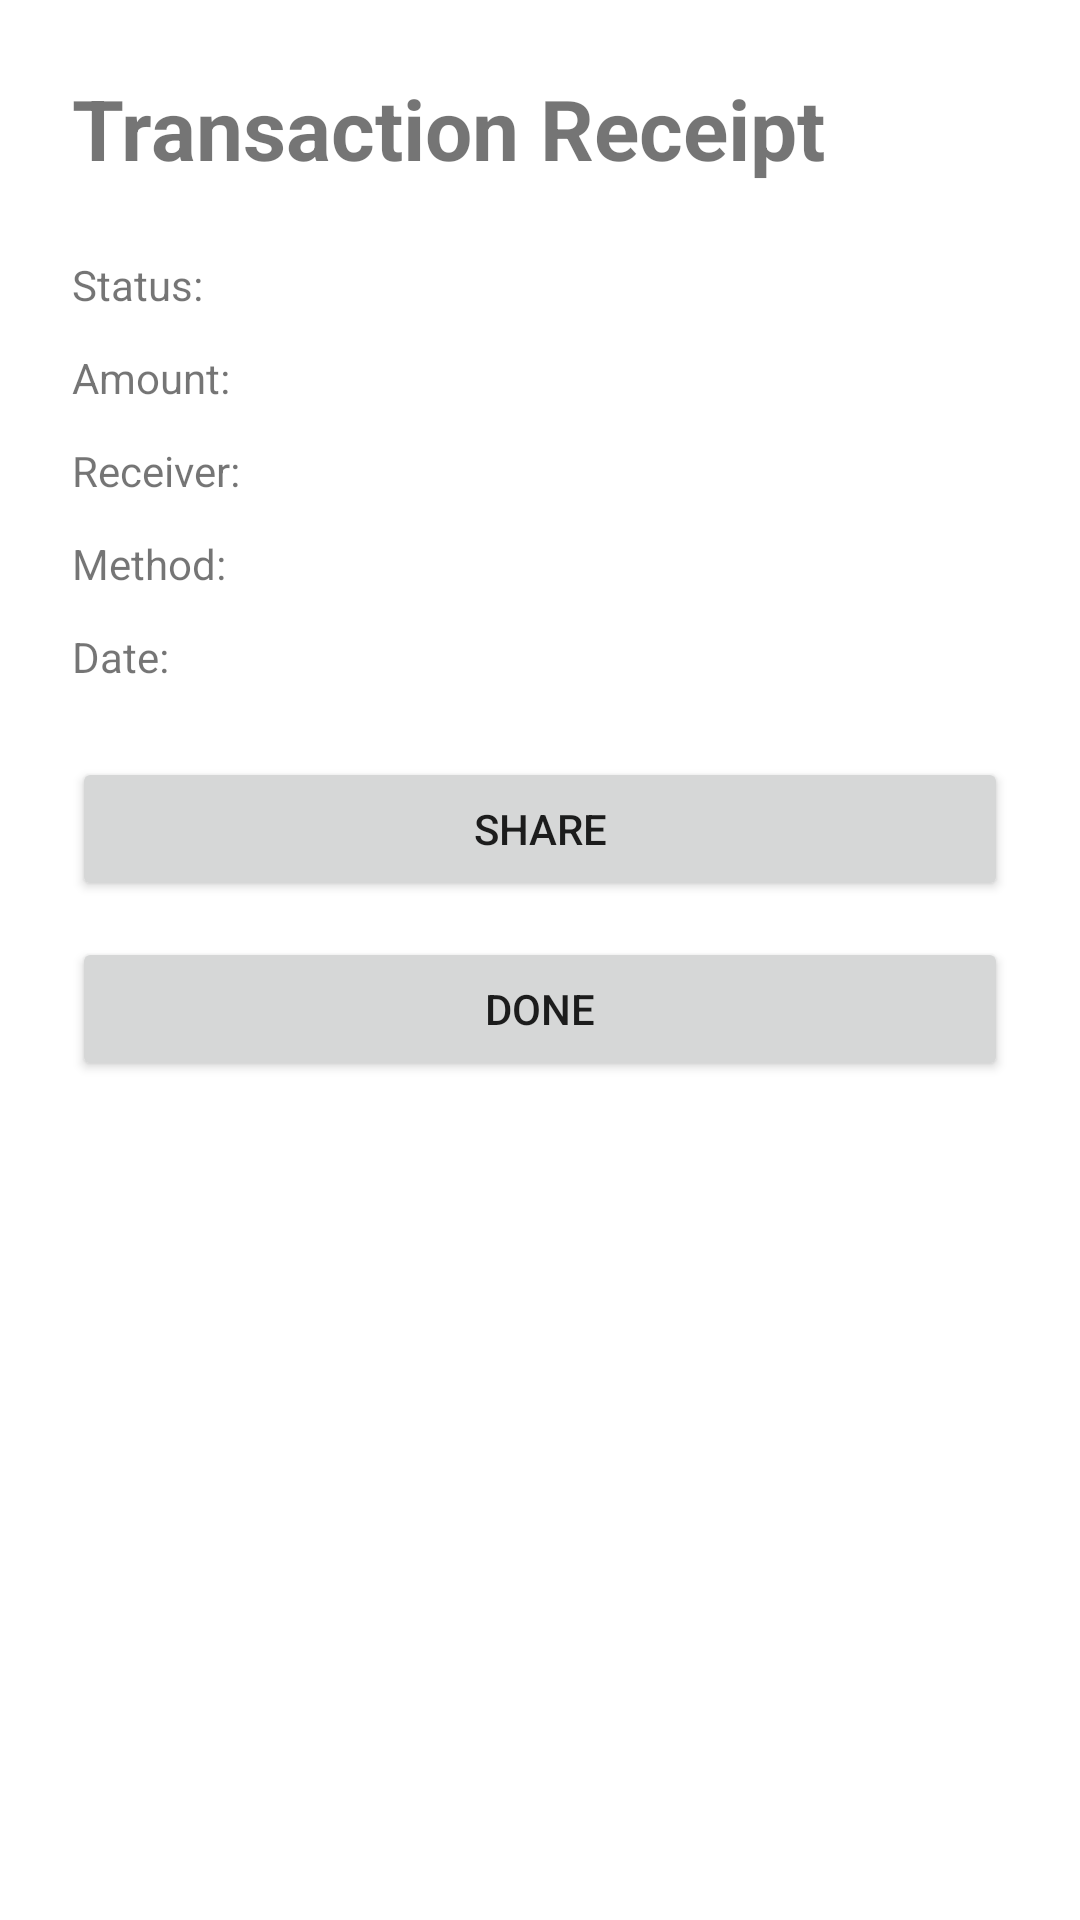

Produce the Android XML layout that renders to this screen, including the resource entries it uses.
<!-- AndroidManifest.xml: application theme Theme.FinSecureApp -->
<!-- res/layout/activity_receipt.xml -->
<?xml version="1.0" encoding="utf-8"?>
<ScrollView xmlns:android="http://schemas.android.com/apk/res/android"
    android:layout_width="match_parent"
    android:layout_height="match_parent">

    <LinearLayout
        android:layout_width="match_parent"
        android:layout_height="wrap_content"
        android:orientation="vertical"
        android:padding="24dp">

        <TextView
            android:layout_width="wrap_content"
            android:layout_height="wrap_content"
            android:text="Transaction Receipt"
            android:textSize="28sp"
            android:textStyle="bold"
            android:layout_marginBottom="24dp" />

        <TextView
            android:id="@+id/tvStatus"
            android:layout_width="wrap_content"
            android:layout_height="wrap_content"
            android:text="Status:"
            android:layout_marginBottom="12dp" />

        <TextView
            android:id="@+id/tvAmount"
            android:layout_width="wrap_content"
            android:layout_height="wrap_content"
            android:text="Amount:"
            android:layout_marginBottom="12dp" />

        <TextView
            android:id="@+id/tvReceiver"
            android:layout_width="wrap_content"
            android:layout_height="wrap_content"
            android:text="Receiver:"
            android:layout_marginBottom="12dp" />

        <TextView
            android:id="@+id/tvMethod"
            android:layout_width="wrap_content"
            android:layout_height="wrap_content"
            android:text="Method:"
            android:layout_marginBottom="12dp" />

        <TextView
            android:id="@+id/tvDate"
            android:layout_width="wrap_content"
            android:layout_height="wrap_content"
            android:text="Date:"
            android:layout_marginBottom="24dp" />

        <Button
            android:id="@+id/btnShare"
            android:layout_width="match_parent"
            android:layout_height="wrap_content"
            android:text="Share" />

        <Button
            android:id="@+id/btnDone"
            android:layout_width="match_parent"
            android:layout_height="wrap_content"
            android:text="Done"
            android:layout_marginTop="12dp" />
    </LinearLayout>
</ScrollView>
<!-- resources referenced by this layout -->
<resources>
  <style name="Theme.FinSecureApp" parent="Theme.MaterialComponents.DayNight.NoActionBar" />
</resources>
